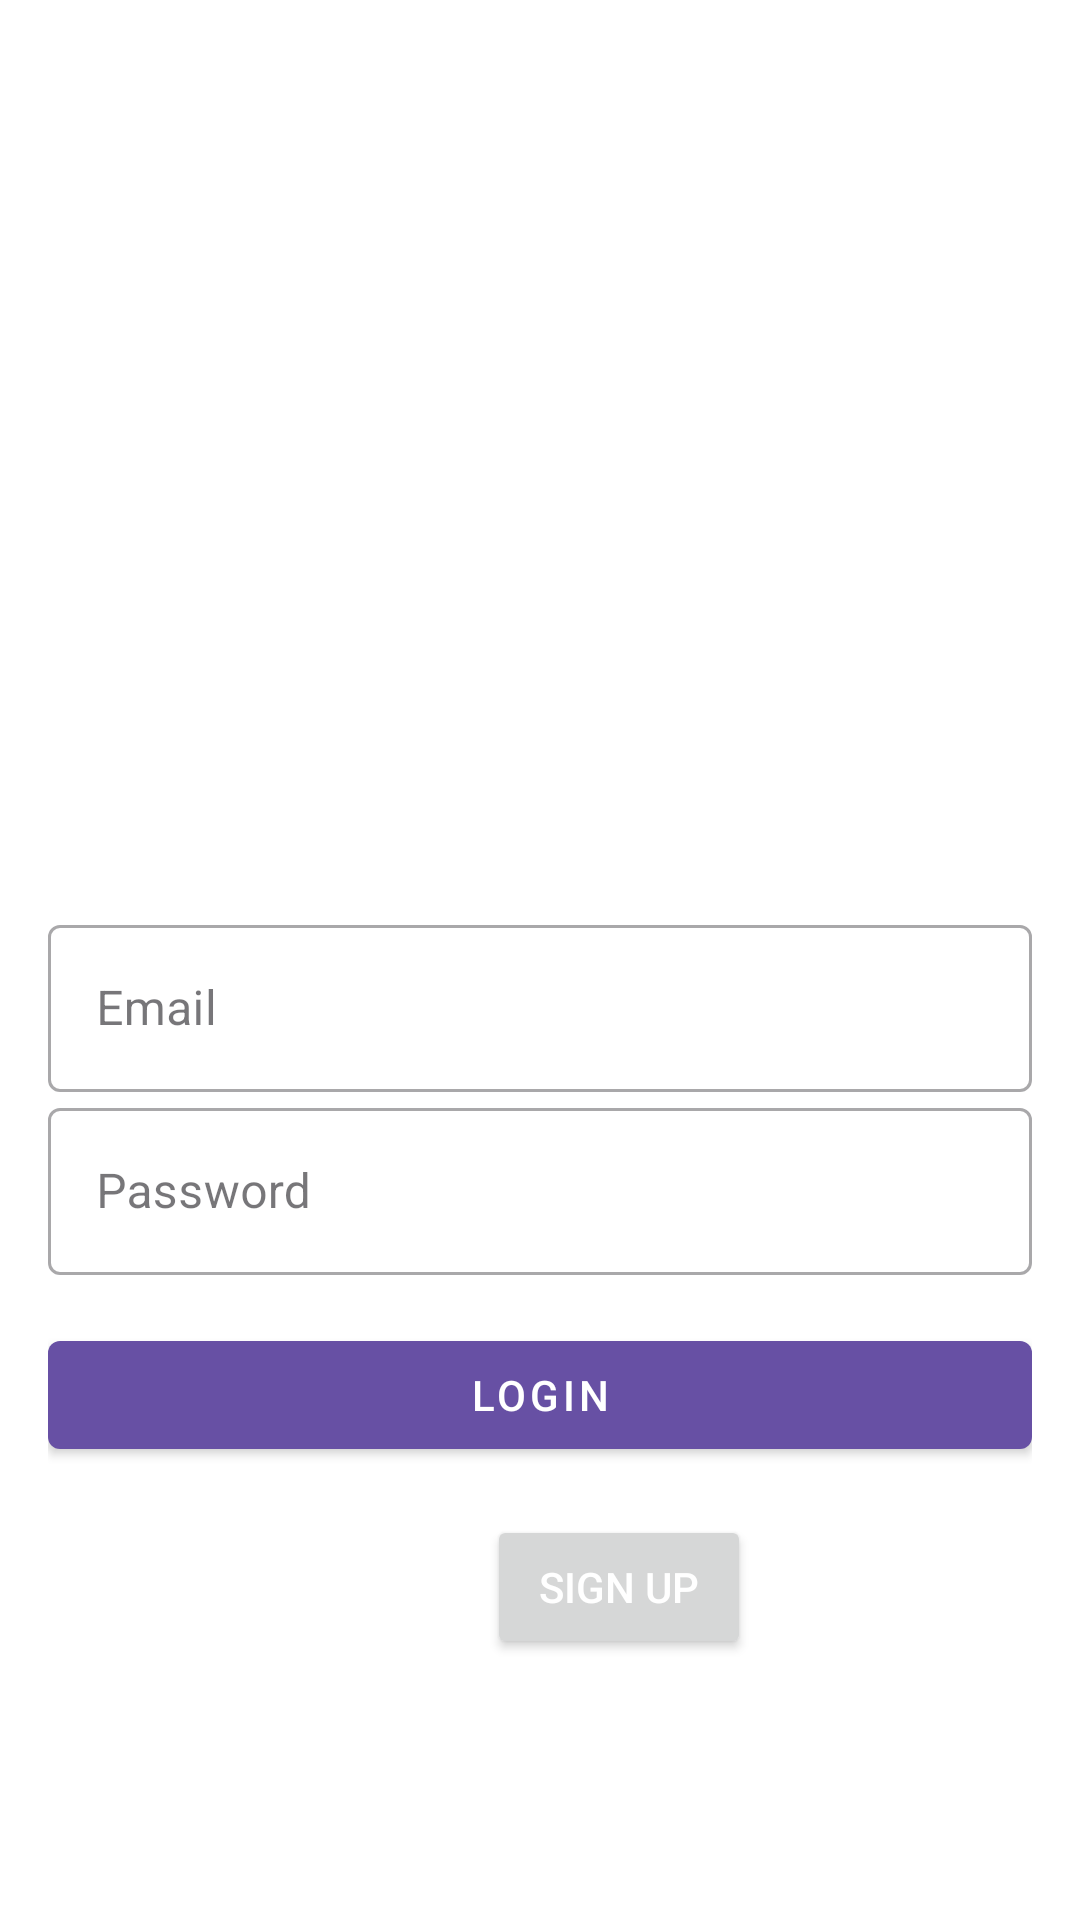

Write the Android layout XML for this screen, with the resource values it uses.
<!-- AndroidManifest.xml: application theme Theme.SkylineApp -->
<!-- res/layout/activity_login.xml -->
<LinearLayout xmlns:android="http://schemas.android.com/apk/res/android"
    xmlns:tools="http://schemas.android.com/tools"
    android:layout_width="match_parent"
    android:layout_height="match_parent"
    android:orientation="vertical"
    android:gravity="center"
    android:padding="16dp"
    android:background="@color/background"
    tools:context=".LoginActivity">

    <ImageView
        android:layout_width="200dp"
        android:layout_height="200dp"
        android:src="@drawable/logo_background"
        android:layout_gravity="center_horizontal"
        android:layout_marginBottom="16dp" />

    <com.google.android.material.textfield.TextInputLayout
        android:id="@+id/emailInputLayout"
        style="@style/Widget.MaterialComponents.TextInputLayout.OutlinedBox"
        android:layout_width="match_parent"
        android:layout_height="wrap_content"
        android:hint="Email">

        <com.google.android.material.textfield.TextInputEditText
            android:id="@+id/editTextEmail"
            android:layout_width="match_parent"
            android:layout_height="wrap_content"
            android:inputType="textEmailAddress" />

    </com.google.android.material.textfield.TextInputLayout>

    <com.google.android.material.textfield.TextInputLayout
        android:id="@+id/passwordInputLayout"
        style="@style/Widget.MaterialComponents.TextInputLayout.OutlinedBox"
        android:layout_width="match_parent"
        android:layout_height="wrap_content"
        android:hint="Password">

        <com.google.android.material.textfield.TextInputEditText
            android:id="@+id/editTextPassword"
            android:layout_width="match_parent"
            android:layout_height="wrap_content"
            android:inputType="textPassword" />

    </com.google.android.material.textfield.TextInputLayout>

    <com.google.android.material.button.MaterialButton
        android:id="@+id/buttonLogin"
        style="@style/Widget.MaterialComponents.Button"
        android:layout_width="match_parent"
        android:layout_height="wrap_content"
        android:text="Login"
        android:textColor="@color/white"
        android:layout_marginTop="16dp" />

    <LinearLayout
        android:layout_width="match_parent"
        android:layout_height="wrap_content"
        android:orientation="horizontal"
        android:gravity="center_vertical"
        android:layout_marginTop="16dp">

        <TextView
            android:id="@+id/textViewSignup"
            android:layout_width="wrap_content"
            android:layout_height="wrap_content"
            android:text="Don't have an account? "
            android:textColor="@color/white"/>

        <Button
            android:id="@+id/buttonSignUp"
            android:layout_width="wrap_content"
            android:layout_height="wrap_content"
            android:text="Sign Up"
            android:textColor="@color/white" />

    </LinearLayout>

</LinearLayout>
<!-- resources referenced by this layout -->
<resources>
  <color name="background">#FFFFFF</color>
  <color name="white">#FFFFFFFF</color>
  <style name="Theme.SkylineApp" parent="Base.Theme.SkylineApp" />
  <style name="Base.Theme.SkylineApp" parent="Theme.Material3.DayNight.NoActionBar">
          
          
      </style>
</resources>
